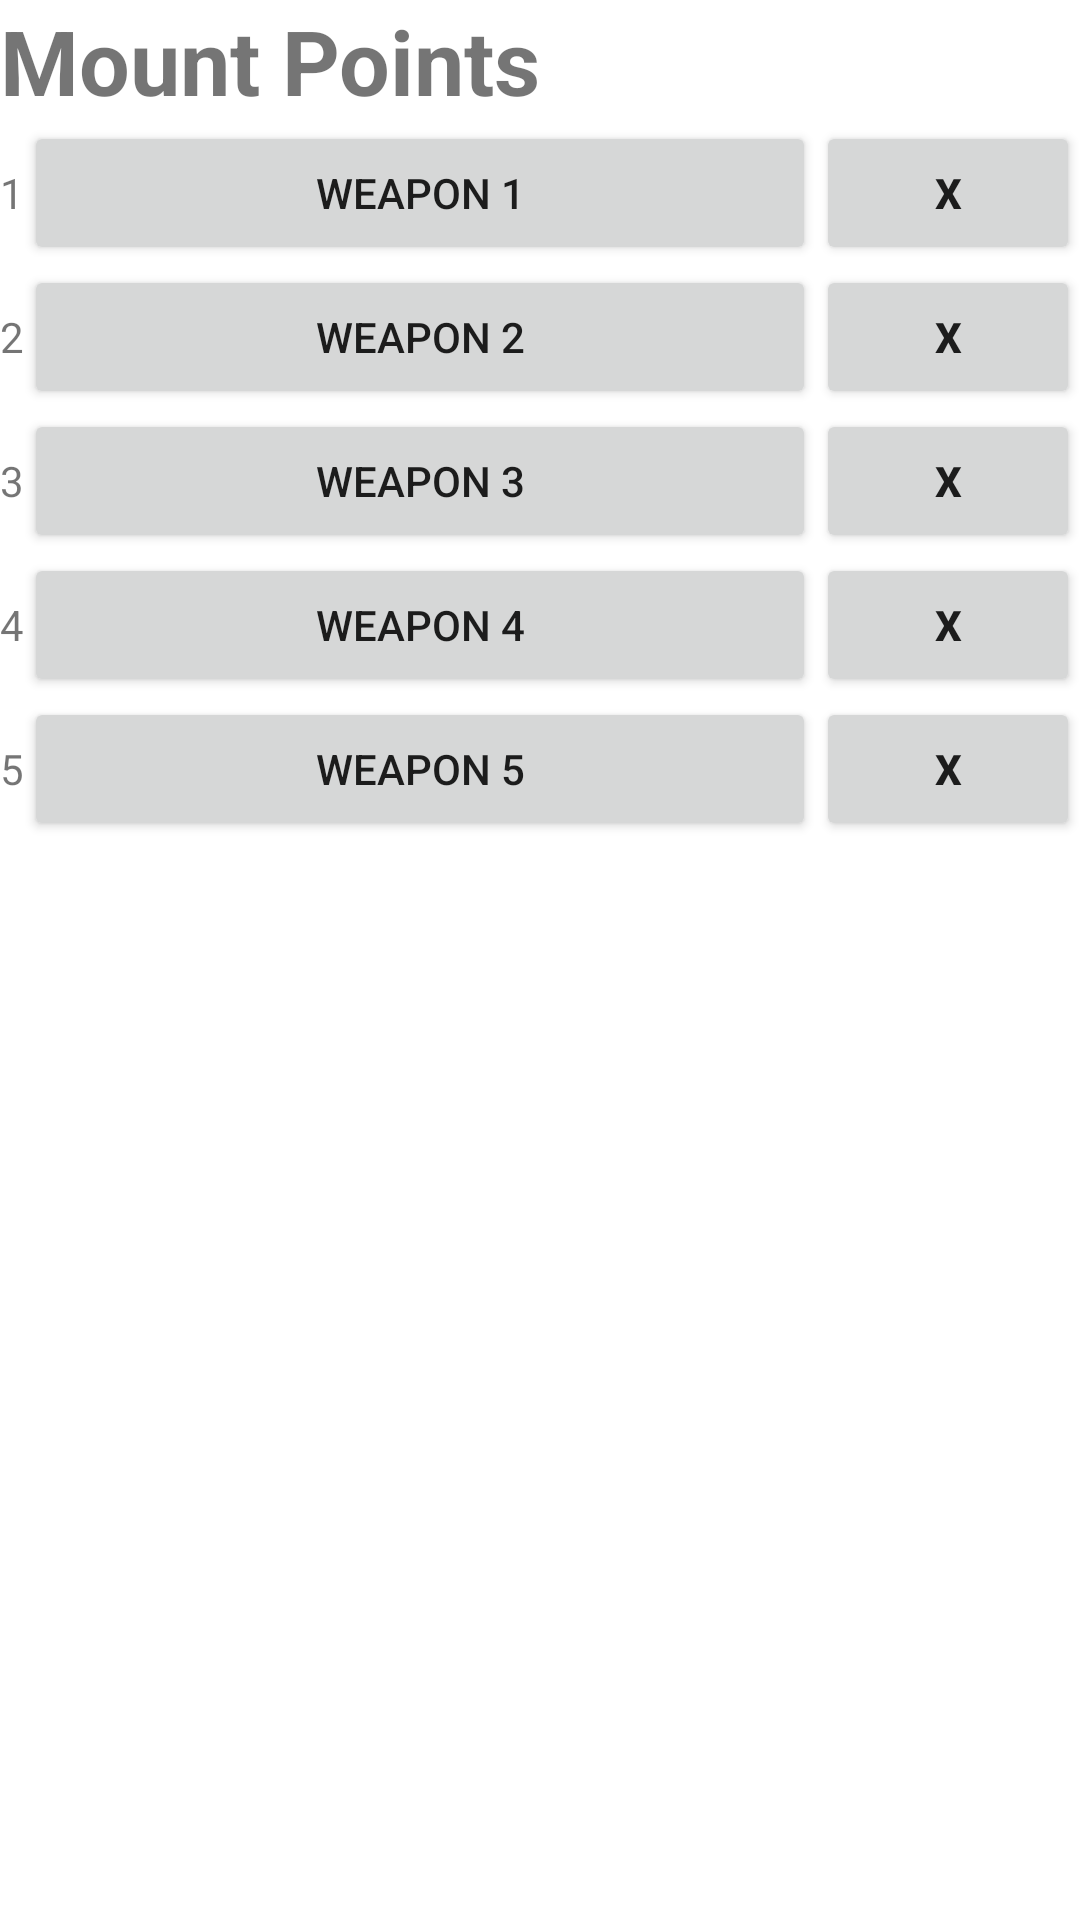

Layout XML and referenced resources for this Android screen:
<!-- AndroidManifest.xml: fallback theme Theme.MaterialComponents.DayNight.NoActionBar -->
<!-- res/layout/mount_points.xml -->
<?xml version="1.0" encoding="utf-8"?>
<LinearLayout xmlns:android="http://schemas.android.com/apk/res/android"
	android:layout_width="match_parent" android:layout_height="match_parent"
	android:orientation="vertical">
	<TextView android:text="Mount Points" android:id="@+id/textView1"
		android:layout_width="wrap_content" style="@style/HeaderStyle"
		android:layout_height="wrap_content"></TextView>
	<LinearLayout android:id="@+id/mountPointLayout1"
		android:layout_width="fill_parent" android:orientation="horizontal"
		android:layout_height="wrap_content">
		<TextView android:text="1" android:id="@+id/textView2"
			android:layout_width="wrap_content" android:layout_height="wrap_content"></TextView>
		<Button android:text="Weapon 1" android:layout_width="wrap_content"
			android:layout_weight="1" android:layout_height="wrap_content"
			android:id="@+id/mountPointsButton1"></Button>
		<Button android:text=" X " android:id="@+id/mountPointsUnequip1"
			android:layout_width="wrap_content" android:layout_height="wrap_content"
			android:textStyle="bold"></Button>
	</LinearLayout>
	<LinearLayout android:id="@+id/mountPointLayout2"
		android:layout_width="fill_parent" android:orientation="horizontal"
		android:layout_height="wrap_content">
		<TextView android:text="2" android:id="@+id/TextView04"
			android:layout_width="wrap_content" android:layout_height="wrap_content"></TextView>
		<Button android:text="Weapon 2" android:layout_width="wrap_content"
			android:layout_weight="1" android:layout_height="wrap_content"
			android:id="@+id/mountPointsButton2"></Button>
		<Button android:text=" X " android:id="@+id/mountPointsUnequip2"
			android:layout_width="wrap_content" android:layout_height="wrap_content"
			android:textStyle="bold"></Button>
	</LinearLayout>
	<LinearLayout android:id="@+id/mountPointLayout3"
		android:layout_width="fill_parent" android:orientation="horizontal"
		android:layout_height="wrap_content">
		<TextView android:text="3" android:id="@+id/TextView03"
			android:layout_width="wrap_content" android:layout_height="wrap_content"></TextView>
		<Button android:text="Weapon 3" android:layout_width="wrap_content"
			android:layout_weight="1" android:layout_height="wrap_content"
			android:id="@+id/mountPointsButton3"></Button>
		<Button android:text=" X " android:id="@+id/mountPointsUnequip3"
			android:layout_width="wrap_content" android:layout_height="wrap_content"
			android:textStyle="bold"></Button>
	</LinearLayout>
	<LinearLayout android:id="@+id/mountPointLayout4"
		android:layout_width="fill_parent" android:orientation="horizontal"
		android:layout_height="wrap_content">
		<TextView android:text="4" android:id="@+id/TextView02"
			android:layout_width="wrap_content" android:layout_height="wrap_content"></TextView>
		<Button android:text="Weapon 4" android:layout_width="wrap_content"
			android:layout_weight="1" android:layout_height="wrap_content"
			android:id="@+id/mountPointsButton4"></Button>
		<Button android:text=" X " android:id="@+id/mountPointsUnequip4"
			android:layout_width="wrap_content" android:layout_height="wrap_content"
			android:textStyle="bold"></Button>
	</LinearLayout>
	<LinearLayout android:id="@+id/mountPointLayout5"
		android:layout_width="fill_parent" android:orientation="horizontal"
		android:layout_height="wrap_content">
		<TextView android:text="5" android:id="@+id/TextView01"
			android:layout_width="wrap_content" android:layout_height="wrap_content"></TextView>
		<Button android:text="Weapon 5" android:layout_width="wrap_content"
			android:layout_weight="1" android:layout_height="wrap_content"
			android:id="@+id/mountPointsButton5"></Button>
		<Button android:text=" X " android:id="@+id/mountPointsUnequip5"
			android:layout_width="wrap_content" android:layout_height="wrap_content"
			android:textStyle="bold"></Button>
	</LinearLayout>

</LinearLayout>
<!-- resources referenced by this layout -->
<resources>
  <style name="HeaderStyle">
  		<item name="android:textSize">30dp</item>
  		<item name="android:textStyle">bold</item>
  	</style>
</resources>
